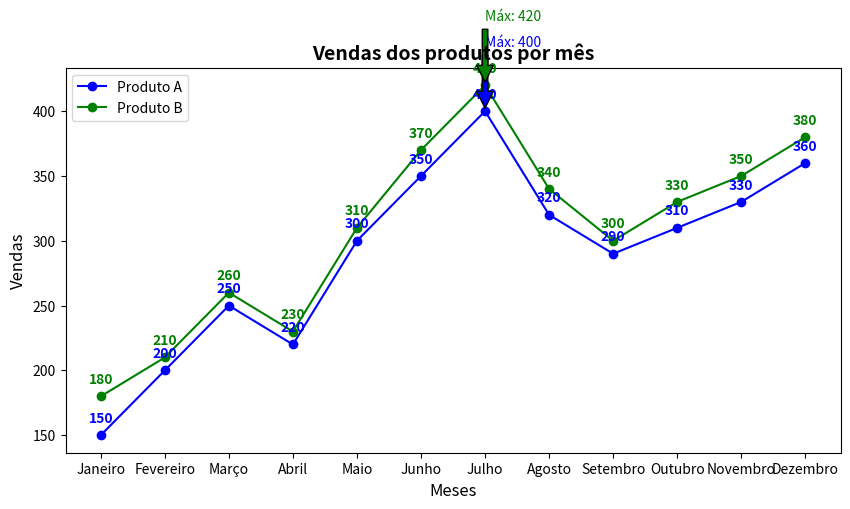

Python code for this plot:
import matplotlib.pyplot as plt

# Dados mensais de vendas para os produtos A e B
months = ['Janeiro', 'Fevereiro', 'Março', 'Abril', 'Maio', 'Junho', 'Julho', 'Agosto', 'Setembro', 'Outubro', 'Novembro', 'Dezembro']
sales_A = [150, 200, 250, 220, 300, 350, 400, 320, 290, 310, 330, 360]
sales_B = [180, 210, 260, 230, 310, 370, 420, 340, 300, 330, 350, 380]

# Criação do gráfico
plt.figure(figsize=(10, 5))
plt.plot(months, sales_A, marker='o', label='Produto A', color='blue')
plt.plot(months, sales_B, marker='o', label='Produto B', color='green')

# Adicionando rótulos de valores acima de cada ponto
for i in range(len(months)):
    plt.text(i, sales_A[i] + 10, str(sales_A[i]), ha='center', fontdict={'fontweight': 'bold', 'color': 'blue'})
    plt.text(i, sales_B[i] + 10, str(sales_B[i]), ha='center', fontdict={'fontweight': 'bold', 'color': 'green'})

# Determinando valores máximos e adicionando anotações com setas
max_A = max(sales_A)
max_B = max(sales_B)
max_index_A = sales_A.index(max_A)
max_index_B = sales_B.index(max_B)

plt.annotate(f'Máx: {max_A}', xy=(max_index_A, max_A), xytext=(max_index_A, max_A + 50),
             arrowprops=dict(facecolor='blue', shrink=0.05), fontsize=10, color='blue')

plt.annotate(f'Máx: {max_B}', xy=(max_index_B, max_B), xytext=(max_index_B, max_B + 50),
             arrowprops=dict(facecolor='green', shrink=0.05), fontsize=10, color='green')

# Configurando título e legenda
plt.title('Vendas dos produtos por mês', fontdict={'fontsize': 14, 'fontweight': 'bold'})
plt.xlabel('Meses', fontdict={'fontsize': 12})
plt.ylabel('Vendas', fontdict={'fontsize': 12})
plt.legend()

# Exportar gráfico em PNG
plt.savefig('sales_chart.png', format='png')

# Mostrar gráfico
plt.show()
